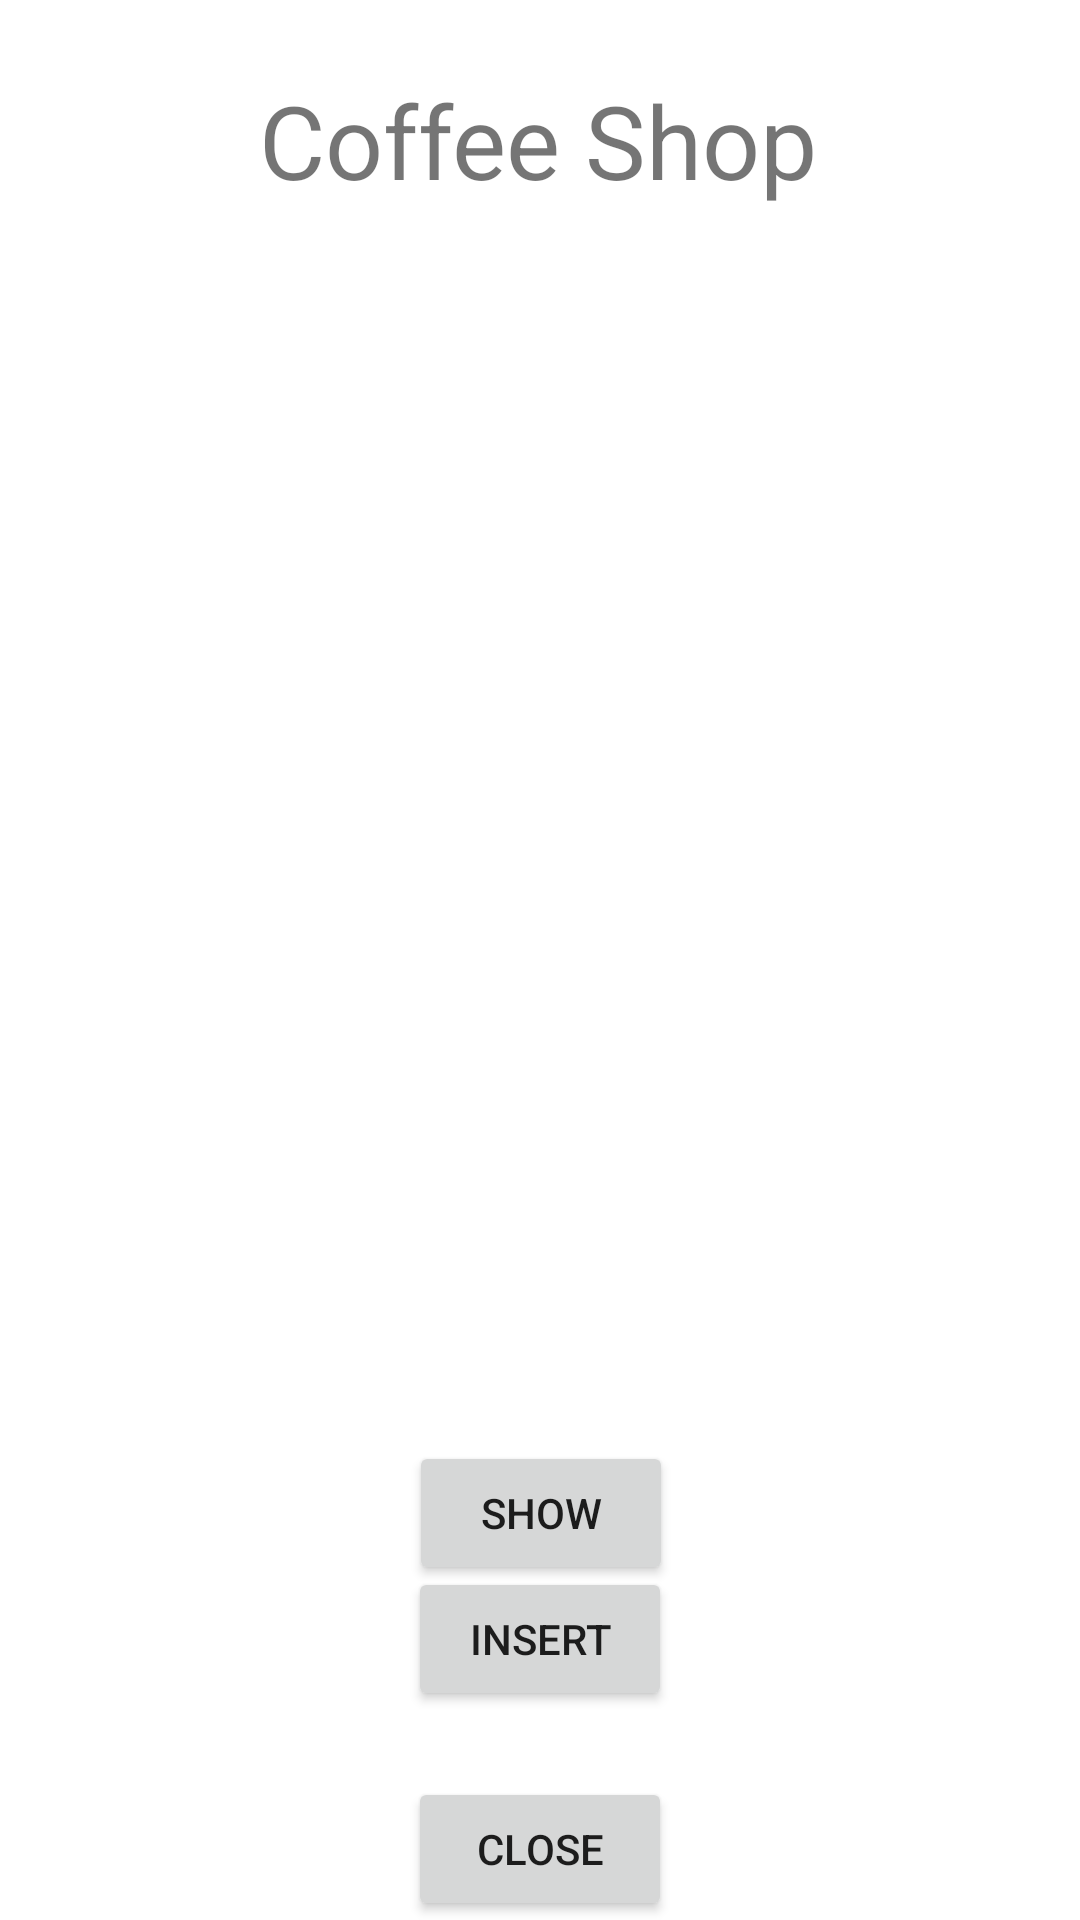

The Android layout XML behind this screen, and the referenced resources:
<!-- AndroidManifest.xml: application theme Theme.TienditadeCafe -->
<!-- res/layout/activity_main.xml -->
<?xml version="1.0" encoding="utf-8"?>
<androidx.constraintlayout.widget.ConstraintLayout xmlns:android="http://schemas.android.com/apk/res/android"
    xmlns:app="http://schemas.android.com/apk/res-auto"
    xmlns:tools="http://schemas.android.com/tools"
    android:layout_width="match_parent"
    android:layout_height="match_parent"
    tools:context=".MainActivity">

    <TextView
        android:id="@+id/textView"
        android:layout_width="wrap_content"
        android:layout_height="wrap_content"
        android:layout_marginTop="24dp"
        android:layout_marginBottom="44dp"
        android:text="@string/Titulo"
        android:textSize="34sp"
        app:layout_constraintBottom_toTopOf="@+id/imageView2"
        app:layout_constraintEnd_toEndOf="parent"
        app:layout_constraintHorizontal_bias="0.497"
        app:layout_constraintStart_toStartOf="parent"
        app:layout_constraintTop_toTopOf="parent" />

    <Button
        android:id="@+id/btnMostrar"
        android:layout_width="wrap_content"
        android:layout_height="wrap_content"
        android:layout_marginTop="24dp"
        android:onClick="mostrarListado"
        android:text="@string/BtnMostrar"
        app:layout_constraintEnd_toEndOf="parent"
        app:layout_constraintHorizontal_bias="0.501"
        app:layout_constraintStart_toStartOf="parent"
        app:layout_constraintTop_toBottomOf="@+id/imageView2" />

    <ImageView
        android:id="@+id/imageView2"
        android:layout_width="272dp"
        android:layout_height="327dp"
        android:layout_marginTop="16dp"
        android:layout_marginBottom="16dp"
        app:layout_constraintBottom_toTopOf="@+id/btnMostrar"
        app:layout_constraintEnd_toEndOf="parent"
        app:layout_constraintStart_toStartOf="parent"
        app:layout_constraintTop_toBottomOf="@+id/textView"
        app:srcCompat="@drawable/imagencafe" />

    <Button
        android:id="@+id/btnInsertar"
        android:layout_width="wrap_content"
        android:layout_height="wrap_content"
        android:layout_marginTop="10dp"
        android:layout_marginBottom="14dp"
        android:onClick="IngresarCafe"
        android:text="@string/BtnInsertar"
        app:layout_constraintBottom_toTopOf="@+id/btnCerrar"
        app:layout_constraintEnd_toEndOf="@+id/btnCerrar"
        app:layout_constraintStart_toStartOf="@+id/btnCerrar"
        app:layout_constraintTop_toBottomOf="@+id/btnMostrar" />

    <Button
        android:id="@+id/btnCerrar"
        android:layout_width="wrap_content"
        android:layout_height="wrap_content"
        android:layout_marginTop="8dp"
        android:layout_marginBottom="16dp"
        android:onClick="cerrarApp"
        android:text="@string/BtnCerrar"
        app:layout_constraintBottom_toBottomOf="parent"
        app:layout_constraintEnd_toEndOf="parent"
        app:layout_constraintStart_toStartOf="parent"
        app:layout_constraintTop_toBottomOf="@+id/btnInsertar" />

</androidx.constraintlayout.widget.ConstraintLayout>
<!-- resources referenced by this layout -->
<resources>
  <string name="BtnCerrar">Close</string>
  <string name="BtnInsertar">Insert</string>
  <string name="BtnMostrar">Show</string>
  <string name="Titulo">Coffee Shop</string>
  <style name="Theme.TienditadeCafe" parent="Theme.MaterialComponents.DayNight.DarkActionBar">
          
          <item name="colorPrimary">@color/md_brown_500</item>
          <item name="colorPrimaryVariant">@color/md_brown_700</item>
          <item name="colorOnPrimary">@color/white</item>
          
          <item name="colorSecondary">@color/teal_200</item>
          <item name="colorSecondaryVariant">@color/teal_700</item>
          <item name="colorOnSecondary">@color/black</item>
          
          <item name="android:statusBarColor" tools:targetApi="l">?attr/colorPrimaryVariant</item>
          
      </style>
  <color name="md_brown_500">#795548</color>
  <color name="md_brown_700">#5d4037</color>
  <color name="white">#FFFFFFFF</color>
  <color name="teal_200">#FF03DAC5</color>
  <color name="teal_700">#FF018786</color>
  <color name="black">#FF000000</color>
</resources>
